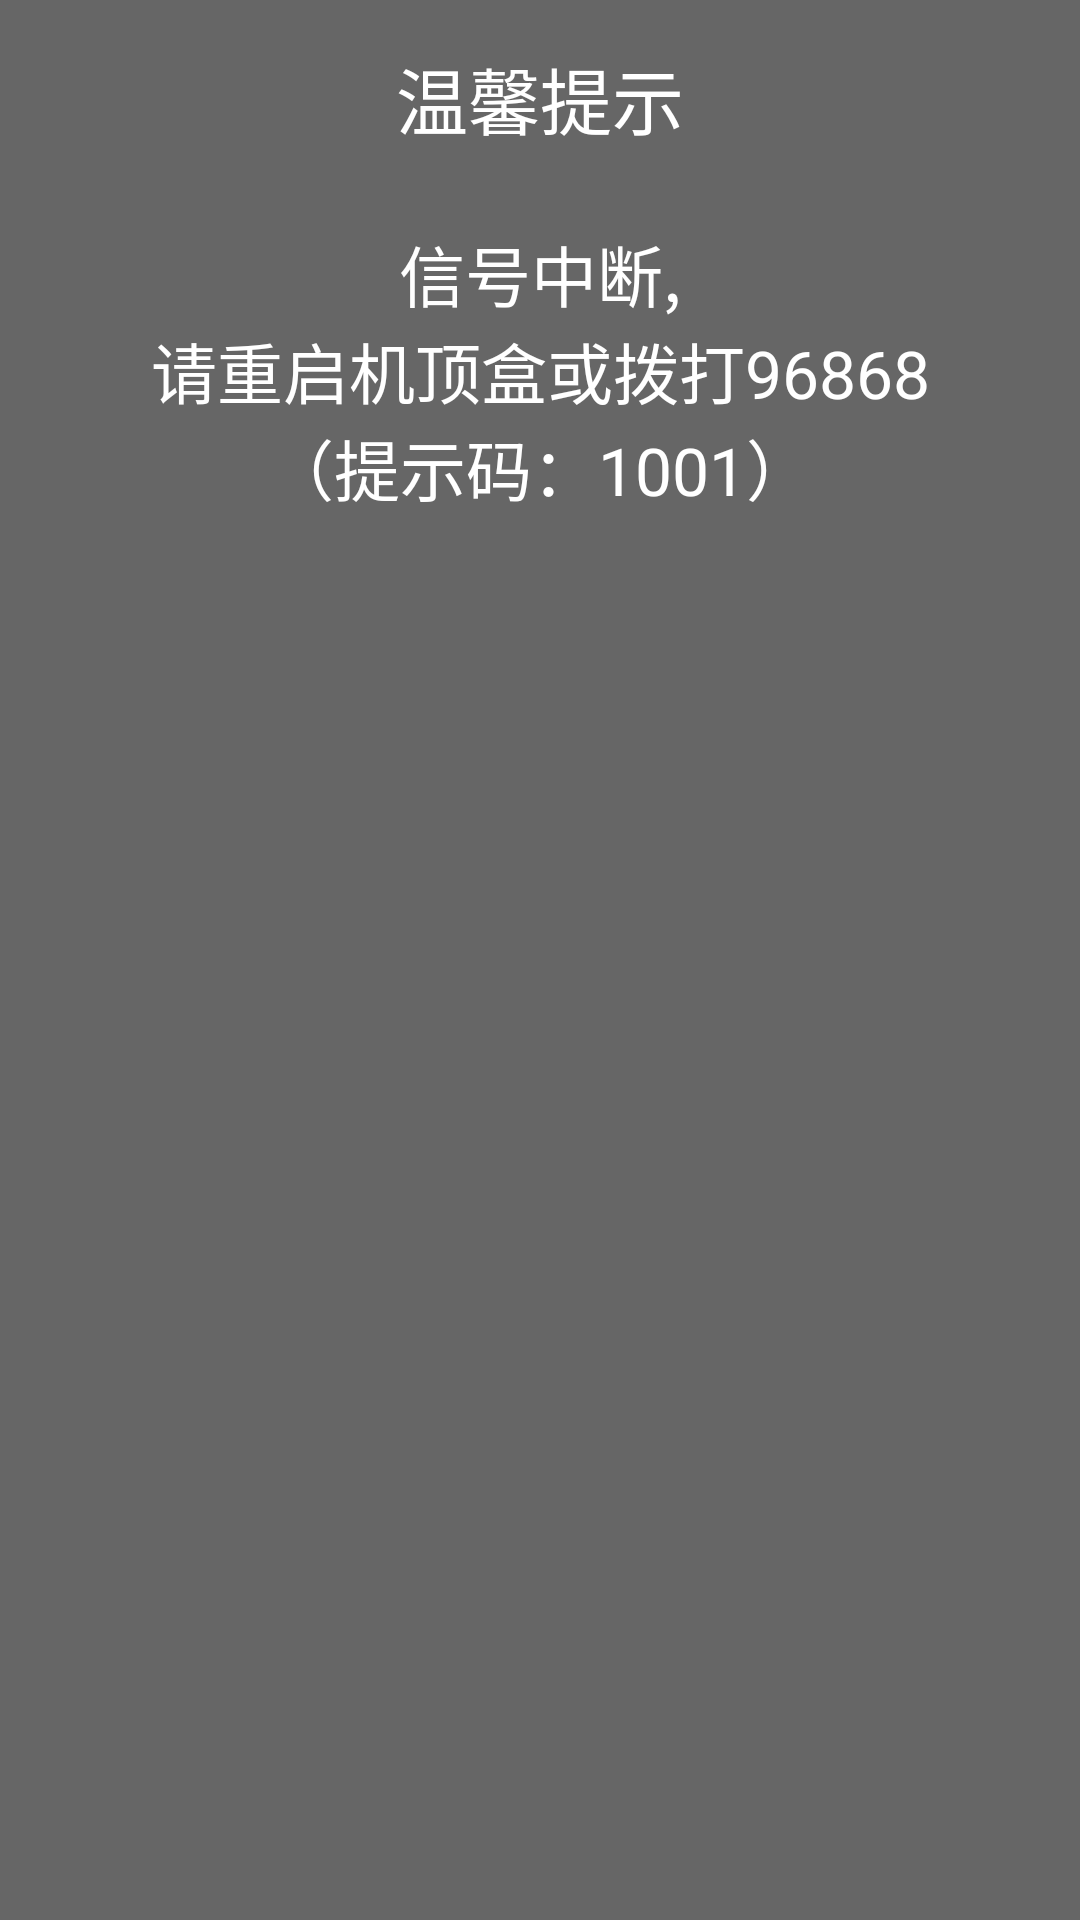

Android layout source for this screen:
<!-- AndroidManifest.xml: fallback theme Theme.MaterialComponents.DayNight.NoActionBar -->
<!-- res/layout/dialog_error.xml -->
<?xml version="1.0" encoding="utf-8"?>
<LinearLayout
        xmlns:android="http://schemas.android.com/apk/res/android"
        android:layout_width="match_parent"
        android:layout_height="match_parent"
        android:orientation="vertical"
        android:background="@drawable/dialog_background">

    <TextView
            android:layout_width="match_parent"
            android:layout_height="wrap_content"
            android:textAlignment="center"
            android:padding="15dp"
            android:textSize="24sp"
            android:textColor="@android:color/white"
            android:text="温馨提示"/>
    <TextView
            android:layout_width="match_parent"
            android:layout_height="wrap_content"
            android:textAlignment="center"
            android:textSize="22sp"
            android:paddingTop="10dp"
            android:textColor="@android:color/white"
            android:text="信号中断,"/>
    <TextView
            android:layout_width="match_parent"
            android:layout_height="wrap_content"
            android:textAlignment="center"
            android:paddingLeft="25dp"
            android:paddingRight="25dp"
            android:textSize="22sp"
            android:textColor="@android:color/white"
            android:text="请重启机顶盒或拨打96868"/>
    <TextView
            android:layout_width="match_parent"
            android:layout_height="wrap_content"
            android:textAlignment="center"
            android:textSize="22sp"
            android:paddingBottom="15dp"
            android:textColor="@android:color/white"
            android:text="（提示码：1001）"/>

</LinearLayout>
<!-- resources referenced by this layout -->
<resources>
  <!-- drawable dialog_background (drawable) -->
  <?xml version="1.0" encoding="utf-8"?>
  <shape xmlns:android="http://schemas.android.com/apk/res/android"
          android:shape="rectangle">
  
      <solid android:color="@color/dialog_bkg" />
  </shape>
  <color name="dialog_bkg">#99000000</color>
</resources>
